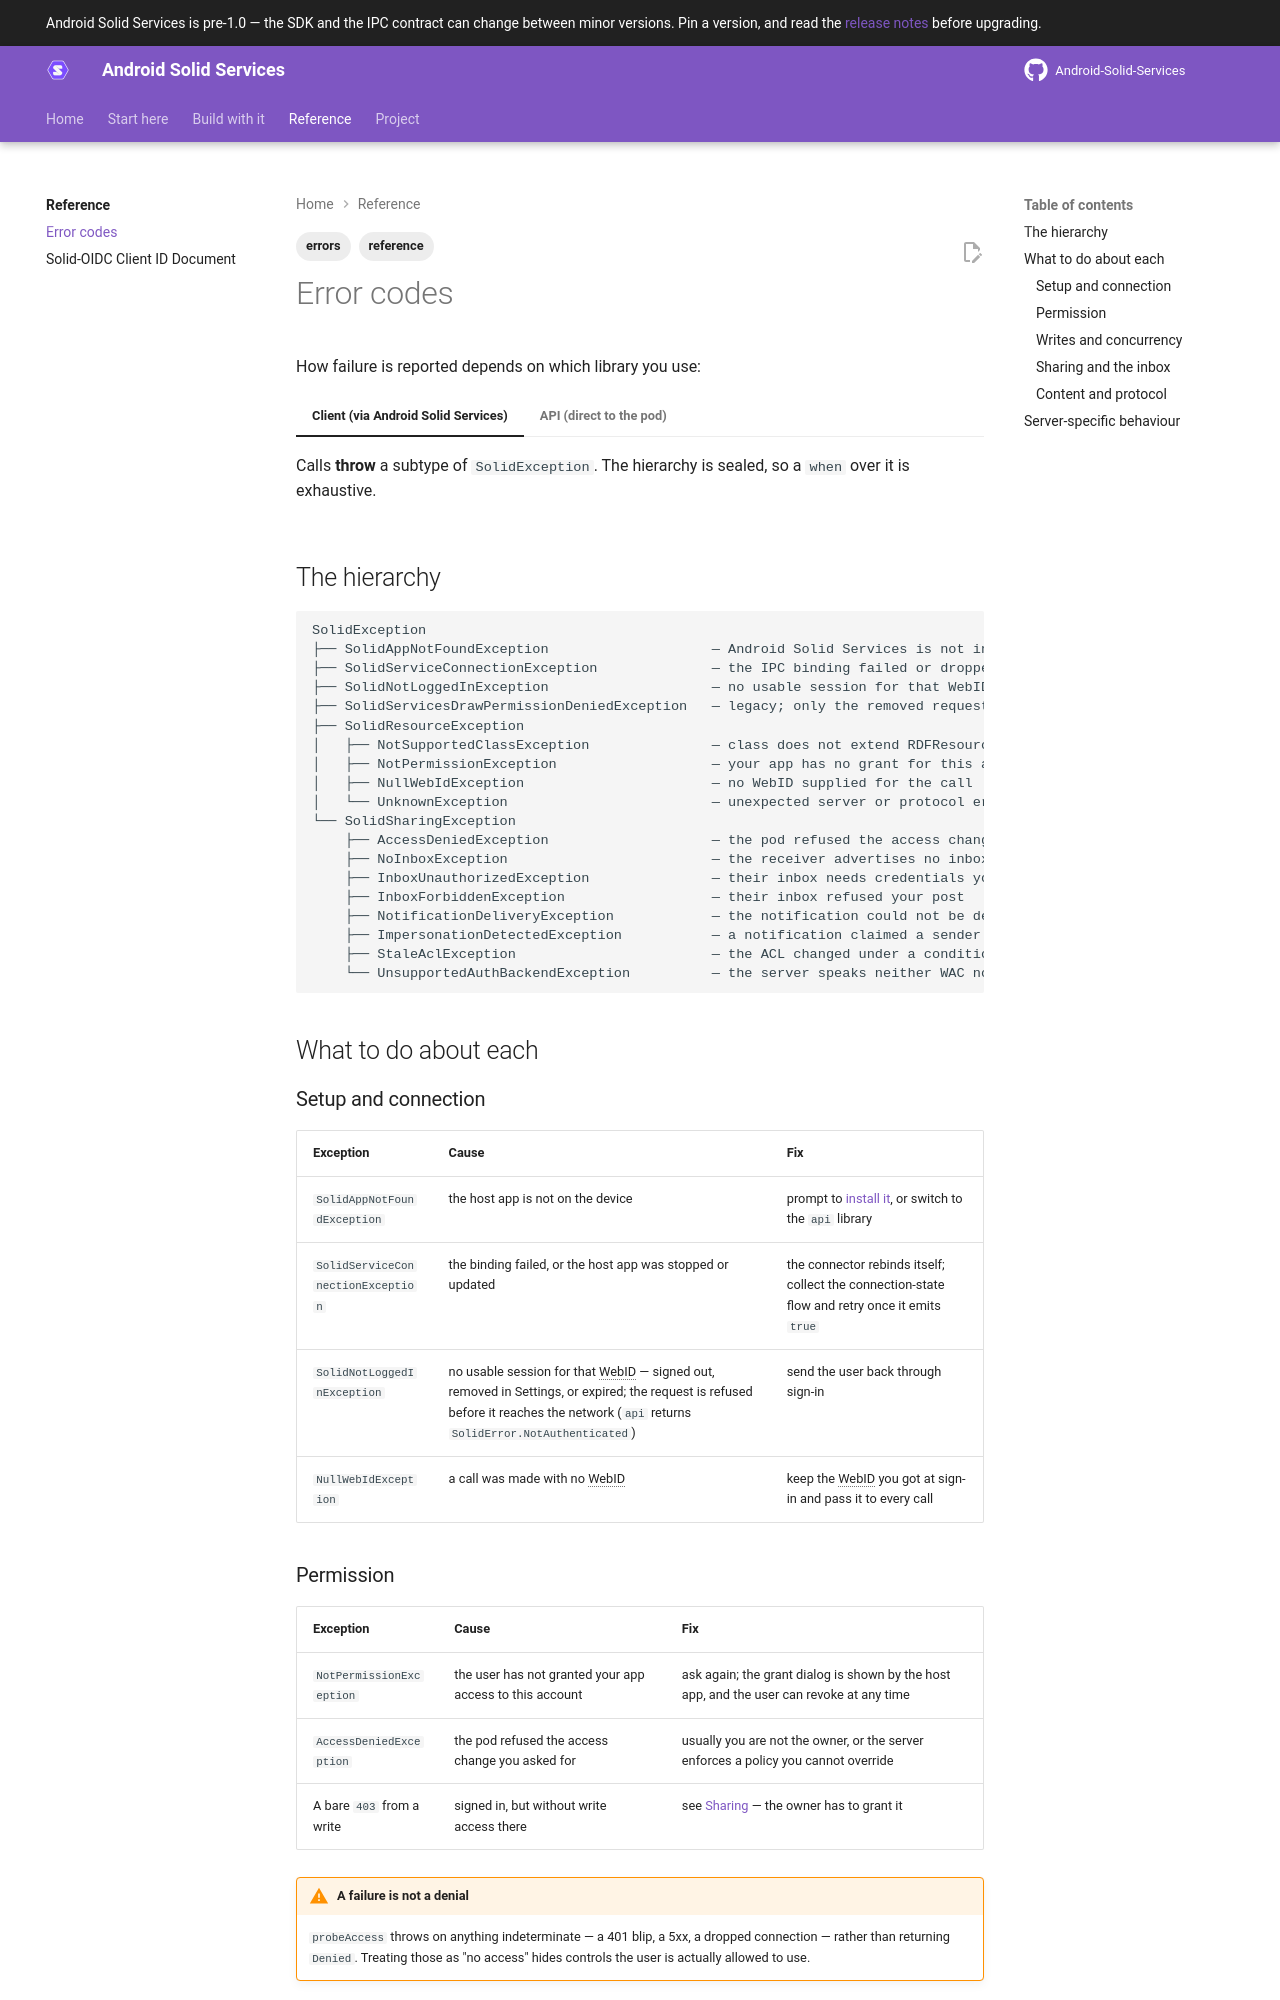

repository: erfangholami/Android-Solid-Services · page: 0.7/reference/errors/index.html · generator: mkdocs

---
title: Error codes
description: Every exception the client SDK throws, what causes it, and what to do about it.
tags:
  - reference
  - errors
---

# Error codes

How failure is reported depends on which library you use:

=== "Client (via Solid Share)"

    Calls **throw** a subtype of `SolidException`. The hierarchy is sealed, so a `when` over it is
    exhaustive.

=== "API (direct to the pod)"

    Calls return `SolidResult<T>`. Unwrap with `getOrThrow()` to get the same exceptions, or match
    on `SolidResult.Failure` to handle them without throwing.

## The hierarchy

```
SolidException
├── SolidAppNotFoundException                    — Solid Share is not installed
├── SolidServiceConnectionException              — the IPC binding failed or dropped
├── SolidNotLoggedInException                    — no usable session for that WebID
├── SolidResourceException
│   ├── NotSupportedClassException               — class does not extend RDFResource/NonRDFResource
│   ├── NotPermissionException                   — no grant for this account, or the call is outside its scope
│   ├── NullWebIdException                       — no WebID supplied for the call
│   └── UnknownException                         — unexpected server or protocol error
└── SolidSharingException
    ├── AccessDeniedException                    — the pod refused the access change
    ├── NoInboxException                         — the receiver advertises no inbox
    ├── InboxUnauthorizedException               — their inbox needs credentials you do not have
    ├── InboxForbiddenException                  — their inbox refused your post
    ├── NotificationDeliveryException            — the notification could not be delivered
    ├── ImpersonationDetectedException           — a notification claimed a sender it cannot prove
    ├── StaleAclException                        — the ACL changed under a conditional write
    └── UnsupportedAuthBackendException          — the server speaks neither WAC nor ACP
```

## What to do about each

### Setup and connection

| Exception | Cause | Fix |
|---|---|---|
| `SolidAppNotFoundException` | Solid Share is not on the device, or only the retired Android Solid Services app is; the message says which | offer `Solid.hostInstallIntent(context)`, or switch to the `api` library |
| `SolidServiceConnectionException` | the binding dropped and did not come back within the timeout, or the host was stopped or updated | the connector rebinds itself; retry the call |
| `SolidNotLoggedInException` | no usable session for that WebID — signed out, removed in Settings, or expired; the request is refused before it reaches the network (`api` returns `SolidError.NotAuthenticated`) | send the user back through sign-in |
| `NullWebIdException` | a call was made with no WebID | keep the WebID you got at sign-in and pass it to every call |
